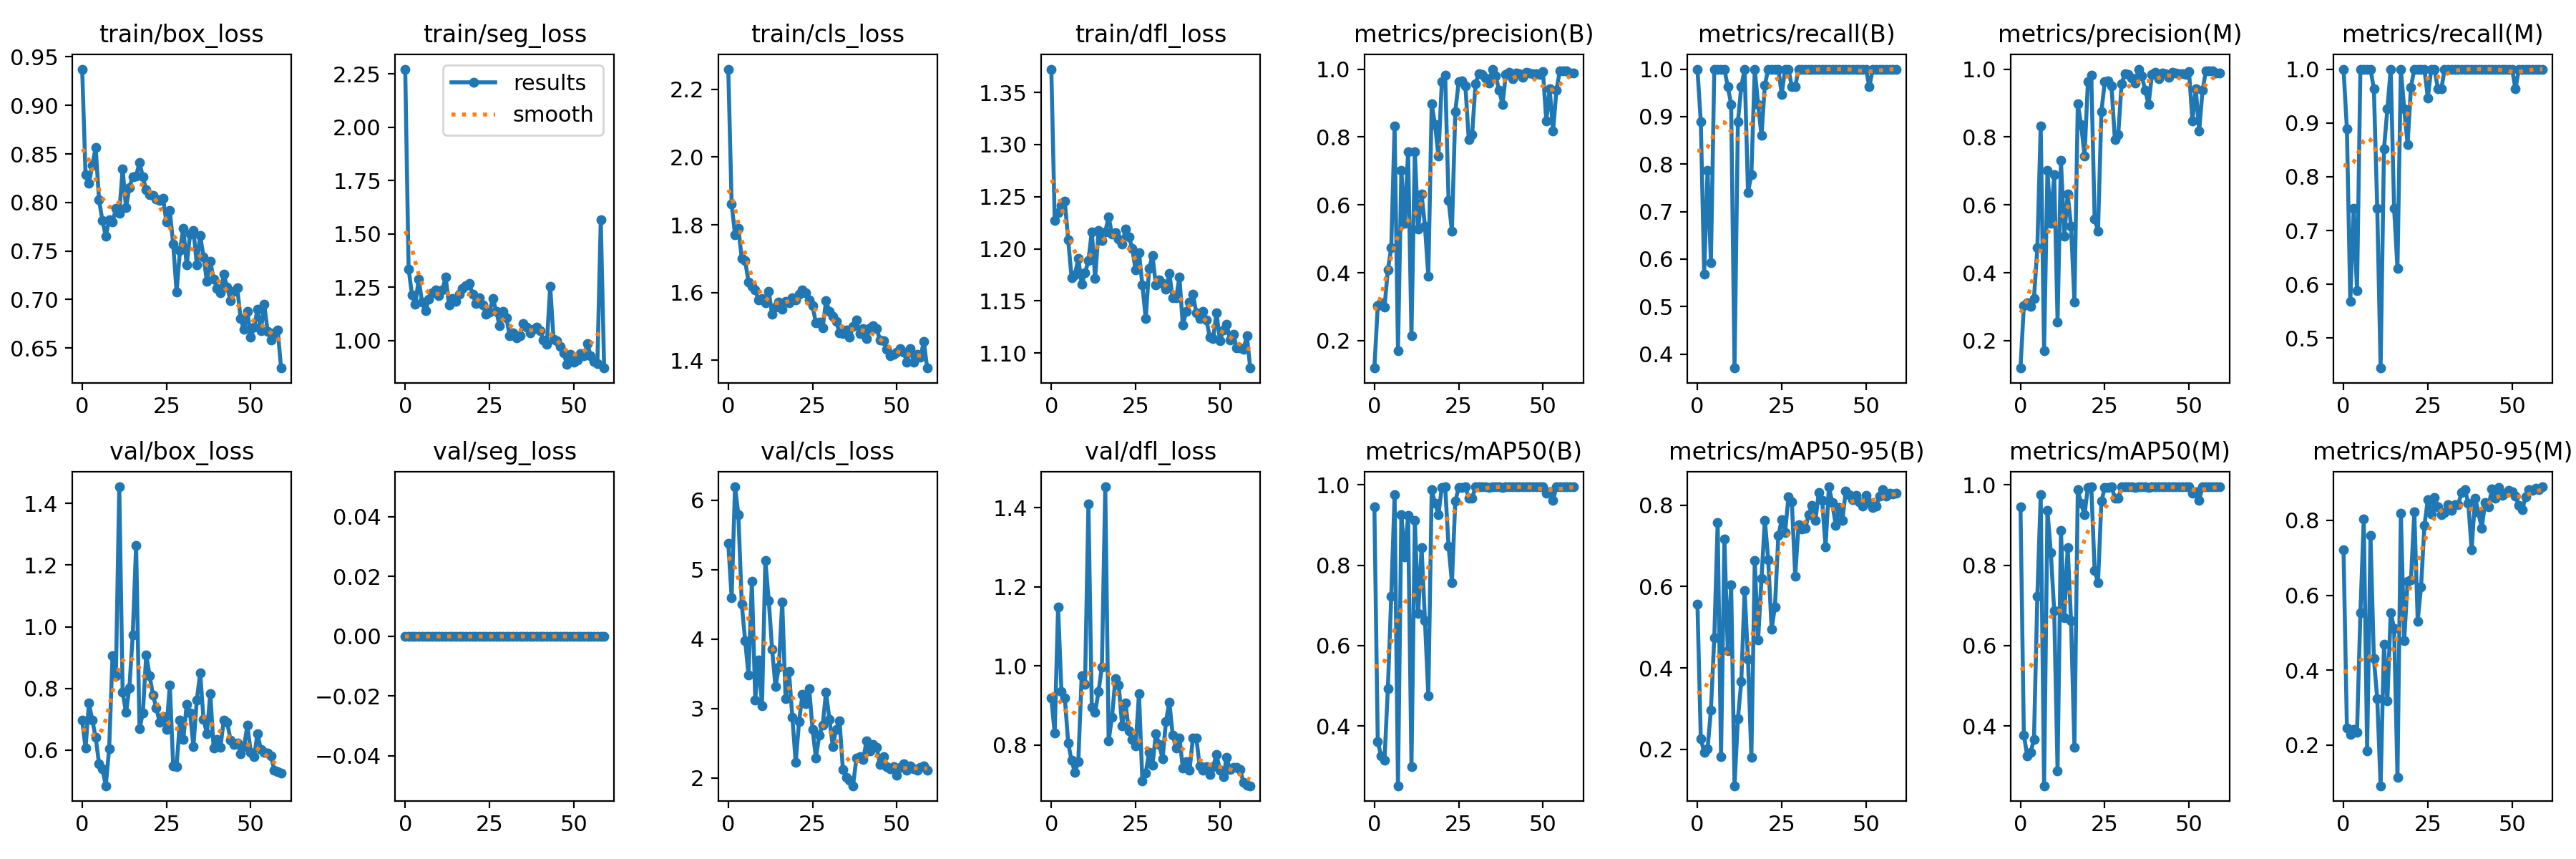

Data behind this chart, as committed beside it:
epoch, train/box_loss, train/seg_loss, train/cls_loss, train/dfl_loss, metrics/precision(B), metrics/recall(B), metrics/mAP50(B), metrics/mAP50-95(B), metrics/precision(M), metrics/recall(M), metrics/mAP50(M), metrics/mAP50-95(M), val/box_loss, val/seg_loss, val/cls_loss, val/dfl_loss, lr/pg0, lr/pg1, lr/pg2
0, 0.9374, 2.272, 2.26, 1.372, 0.1194, 1, 0.9455, 0.5576, 0.1194, 1, 0.9455, 0.7208, 0.6961, 0, 5.377, 0.9185, 0.0006, 0.0006, 0.0006
1, 0.8283, 1.336, 1.861, 1.227, 0.3028, 0.8889, 0.3618, 0.2251, 0.3028, 0.8889, 0.3776, 0.2463, 0.6065, 0, 4.594, 0.83, 0.0012, 0.0012, 0.0012
2, 0.8198, 1.216, 1.771, 1.235, 0.3108, 0.5681, 0.3253, 0.1923, 0.3108, 0.5681, 0.3253, 0.2292, 0.752, 0, 6.191, 1.149, 0.001779, 0.001779, 0.001779
3, 0.8381, 1.172, 1.789, 1.242, 0.2983, 0.7874, 0.3142, 0.2002, 0.3011, 0.7407, 0.3339, 0.2418, 0.6983, 0, 5.791, 0.9357, 0.001901, 0.001901, 0.001901
4, 0.8567, 1.288, 1.7, 1.245, 0.4088, 0.5926, 0.4935, 0.2966, 0.3249, 0.5882, 0.3665, 0.2349, 0.6405, 0, 4.5, 0.9195, 0.001901, 0.001901, 0.001901
5, 0.803, 1.18, 1.693, 1.209, 0.4733, 1, 0.7222, 0.4742, 0.4733, 1, 0.7222, 0.5527, 0.5563, 0, 3.979, 0.8057, 0.001868, 0.001868, 0.001868
6, 0.7811, 1.14, 1.632, 1.173, 0.8329, 1, 0.9754, 0.7573, 0.8329, 1, 0.9754, 0.8037, 0.5398, 0, 3.477, 0.761, 0.001835, 0.001835, 0.001835
7, 0.7654, 1.196, 1.619, 1.175, 0.1707, 1, 0.2511, 0.1823, 0.1707, 1, 0.2511, 0.1849, 0.4843, 0, 4.827, 0.7308, 0.001802, 0.001802, 0.001802
8, 0.782, 1.224, 1.607, 1.191, 0.7021, 1, 0.9254, 0.7178, 0.7021, 1, 0.9368, 0.7598, 0.6042, 0, 3.124, 0.7573, 0.001769, 0.001769, 0.001769
9, 0.7797, 1.238, 1.578, 1.166, 0.5461, 0.963, 0.8199, 0.443, 0.5461, 0.963, 0.8312, 0.4314, 0.9068, 0, 3.695, 0.975, 0.001736, 0.001736, 0.001736
10, 0.7936, 1.21, 1.583, 1.177, 0.7565, 0.9259, 0.9238, 0.6041, 0.6893, 0.7407, 0.6865, 0.323, 0.8401, 0, 3.037, 0.9542, 0.001703, 0.001703, 0.001703
11, 0.7888, 1.239, 1.57, 1.189, 0.2155, 0.3704, 0.2981, 0.11, 0.2556, 0.4444, 0.2881, 0.09141, 1.454, 0, 5.131, 1.409, 0.00167, 0.00167, 0.00167
12, 0.8345, 1.296, 1.604, 1.216, 0.7575, 0.8889, 0.9115, 0.2743, 0.7322, 0.8518, 0.887, 0.4692, 0.7881, 0, 4.558, 0.8951, 0.001637, 0.001637, 0.001637
13, 0.7947, 1.166, 1.536, 1.172, 0.5282, 0.963, 0.6796, 0.3658, 0.5079, 0.9259, 0.6687, 0.3177, 0.7218, 0, 3.853, 0.8835, 0.001604, 0.001604, 0.001604
14, 0.8155, 1.198, 1.556, 1.217, 0.6324, 1, 0.8438, 0.5906, 0.6324, 1, 0.8438, 0.5535, 0.8023, 0, 3.311, 0.935, 0.001571, 0.001571, 0.001571
15, 0.8262, 1.185, 1.571, 1.208, 0.5372, 0.7407, 0.6615, 0.4218, 0.5372, 0.7407, 0.6615, 0.5117, 0.9737, 0, 3.595, 0.9976, 0.001538, 0.001538, 0.001538
16, 0.8271, 1.219, 1.551, 1.216, 0.39, 0.7778, 0.4745, 0.1806, 0.314, 0.6296, 0.3476, 0.1137, 1.265, 0, 4.531, 1.452, 0.001505, 0.001505, 0.001505
17, 0.8412, 1.244, 1.574, 1.231, 0.8968, 1, 0.9871, 0.6636, 0.8968, 1, 0.9871, 0.8194, 0.6685, 0, 3.138, 0.8106, 0.001472, 0.001472, 0.001472
18, 0.8263, 1.258, 1.57, 1.214, 0.836, 0.9259, 0.9539, 0.4681, 0.836, 0.9259, 0.9539, 0.4792, 0.7205, 0, 3.534, 0.8707, 0.001439, 0.001439, 0.001439
19, 0.8129, 1.269, 1.584, 1.216, 0.7437, 0.86, 0.9258, 0.6199, 0.7437, 0.86, 0.9258, 0.637, 0.9095, 0, 2.876, 0.9677, 0.001406, 0.001406, 0.001406
20, 0.8076, 1.218, 1.577, 1.209, 0.9631, 0.9667, 0.9939, 0.7636, 0.9631, 0.9667, 0.9939, 0.6414, 0.8417, 0, 2.221, 0.9511, 0.001373, 0.001373, 0.001373
21, 0.8074, 1.173, 1.594, 1.204, 0.9828, 1, 0.995, 0.6664, 0.9828, 1, 0.995, 0.8226, 0.7784, 0, 2.811, 0.8493, 0.00134, 0.00134, 0.00134
22, 0.8035, 1.2, 1.607, 1.219, 0.6136, 1, 0.8475, 0.4956, 0.5577, 1, 0.7862, 0.531, 0.7364, 0, 3.204, 0.9056, 0.001307, 0.001307, 0.001307
23, 0.8019, 1.168, 1.599, 1.212, 0.5232, 1, 0.7566, 0.5505, 0.5232, 1, 0.7566, 0.6231, 0.6891, 0, 3.072, 0.8355, 0.001274, 0.001274, 0.001274
24, 0.804, 1.123, 1.579, 1.201, 0.8749, 1, 0.959, 0.7255, 0.8749, 1, 0.959, 0.7871, 0.7086, 0, 3.284, 0.814, 0.001241, 0.001241, 0.001241
25, 0.7798, 1.133, 1.56, 1.179, 0.9623, 0.9467, 0.9925, 0.7641, 0.9623, 0.9467, 0.9925, 0.8558, 0.6662, 0, 2.697, 0.7973, 0.001208, 0.001208, 0.001208
26, 0.7915, 1.199, 1.51, 1.196, 0.9643, 0.9999, 0.9939, 0.733, 0.9643, 0.9999, 0.9939, 0.8162, 0.8114, 0, 2.287, 0.9297, 0.001175, 0.001175, 0.001175
27, 0.7568, 1.137, 1.513, 1.165, 0.9498, 1, 0.995, 0.821, 0.9498, 1, 0.995, 0.8609, 0.5486, 0, 2.616, 0.709, 0.001142, 0.001142, 0.001142
28, 0.7078, 1.07, 1.496, 1.133, 0.7917, 0.963, 0.9672, 0.8092, 0.7917, 0.963, 0.9672, 0.8371, 0.5466, 0, 2.763, 0.7287, 0.001109, 0.001109, 0.001109
29, 0.7504, 1.137, 1.575, 1.181, 0.8079, 0.963, 0.9665, 0.6262, 0.8079, 0.963, 0.9665, 0.8146, 0.6976, 0, 3.232, 0.7825, 0.001076, 0.001076, 0.001076
30, 0.7736, 1.108, 1.544, 1.193, 0.9579, 1, 0.995, 0.7515, 0.9579, 1, 0.995, 0.8217, 0.6347, 0, 2.844, 0.7482, 0.001043, 0.001043, 0.001043
31, 0.7354, 1.023, 1.529, 1.166, 0.9864, 1, 0.995, 0.7425, 0.9864, 1, 0.995, 0.8418, 0.7483, 0, 2.454, 0.8292, 0.00101, 0.00101, 0.00101
32, 0.7673, 1.036, 1.514, 1.17, 0.9836, 1, 0.995, 0.7428, 0.9836, 1, 0.995, 0.8265, 0.72, 0, 2.7, 0.8019, 0.000977, 0.000977, 0.000977
33, 0.7714, 1.012, 1.482, 1.167, 0.9742, 1, 0.995, 0.7767, 0.9742, 1, 0.995, 0.8425, 0.6116, 0, 2.821, 0.7651, 0.000944, 0.000944, 0.000944
34, 0.736, 1.024, 1.478, 1.161, 0.9592, 1, 0.9925, 0.8004, 0.9592, 1, 0.9925, 0.8413, 0.7625, 0, 2.117, 0.8592, 0.000911, 0.000911, 0.000911
35, 0.7661, 1.08, 1.489, 1.176, 1, 0.9995, 0.995, 0.7624, 1, 0.9995, 0.995, 0.8739, 0.8504, 0, 2.006, 0.9087, 0.000878, 0.000878, 0.000878
36, 0.744, 1.064, 1.467, 1.153, 0.9793, 1, 0.995, 0.8314, 0.9793, 1, 0.995, 0.8817, 0.6986, 0, 1.966, 0.8258, 0.000845, 0.000845, 0.000845
37, 0.7185, 1.036, 1.5, 1.153, 0.9373, 1, 0.995, 0.8116, 0.9373, 1, 0.995, 0.8466, 0.6539, 0, 1.886, 0.7916, 0.000812, 0.000812, 0.000812
38, 0.7392, 1.053, 1.519, 1.173, 0.8957, 1, 0.9939, 0.6976, 0.8957, 1, 0.9939, 0.7214, 0.7839, 0, 2.28, 0.8186, 0.000779, 0.000779, 0.000779
39, 0.7212, 1.064, 1.478, 1.127, 0.9849, 1, 0.995, 0.8455, 0.9849, 1, 0.995, 0.8589, 0.6056, 0, 2.306, 0.7425, 0.000746, 0.000746, 0.000746
40, 0.7114, 1.047, 1.494, 1.14, 0.9911, 1, 0.995, 0.8067, 0.9911, 1, 0.995, 0.8215, 0.635, 0, 2.261, 0.7576, 0.000713, 0.000713, 0.000713
41, 0.7067, 1.002, 1.464, 1.149, 0.9715, 1, 0.995, 0.7512, 0.9715, 1, 0.995, 0.779, 0.608, 0, 2.53, 0.7371, 0.00068, 0.00068, 0.00068
42, 0.7259, 0.9835, 1.496, 1.157, 0.9895, 1, 0.995, 0.7938, 0.9895, 1, 0.995, 0.8484, 0.6974, 0, 2.384, 0.8175, 0.000647, 0.000647, 0.000647
43, 0.7127, 1.254, 1.502, 1.139, 0.9864, 1, 0.995, 0.7635, 0.9864, 1, 0.995, 0.8358, 0.6911, 0, 2.482, 0.8178, 0.000614, 0.000614, 0.000614
44, 0.6991, 1.006, 1.494, 1.133, 0.9755, 1, 0.995, 0.8357, 0.9755, 1, 0.995, 0.8837, 0.6317, 0, 2.441, 0.748, 0.000581, 0.000581, 0.000581
45, 0.7088, 0.9983, 1.46, 1.14, 0.9897, 1, 0.995, 0.826, 0.9897, 1, 0.995, 0.8591, 0.6173, 0, 2.193, 0.7364, 0.000548, 0.000548, 0.000548
46, 0.712, 0.9743, 1.458, 1.132, 0.9882, 1, 0.995, 0.8144, 0.9882, 1, 0.995, 0.8876, 0.6238, 0, 2.304, 0.7447, 0.000515, 0.000515, 0.000515
47, 0.6802, 0.9416, 1.431, 1.115, 0.9862, 1, 0.995, 0.8251, 0.9862, 1, 0.995, 0.8668, 0.5889, 0, 2.163, 0.7261, 0.000482, 0.000482, 0.000482
48, 0.669, 0.8875, 1.413, 1.114, 0.9869, 1, 0.995, 0.8082, 0.9869, 1, 0.995, 0.8722, 0.612, 0, 2.13, 0.7454, 0.000449, 0.000449, 0.000449
49, 0.688, 0.9358, 1.418, 1.139, 0.9851, 1, 0.995, 0.7974, 0.9851, 1, 0.995, 0.8806, 0.6798, 0, 2.164, 0.7759, 0.000416, 0.000416, 0.000416
50, 0.6613, 0.8992, 1.423, 1.112, 0.9924, 1, 0.995, 0.8252, 0.9924, 1, 0.995, 0.8766, 0.5935, 0, 2.037, 0.7371, 0.000383, 0.000383, 0.000383
51, 0.6712, 0.9099, 1.434, 1.122, 0.8476, 0.963, 0.9792, 0.8069, 0.8476, 0.963, 0.9792, 0.8645, 0.578, 0, 2.15, 0.7195, 0.00035, 0.00035, 0.00035
52, 0.6901, 0.9391, 1.423, 1.128, 0.9426, 1, 0.9818, 0.7954, 0.9426, 1, 0.9818, 0.8403, 0.6536, 0, 2.198, 0.7683, 0.000317, 0.000317, 0.000317
53, 0.6682, 0.9293, 1.395, 1.113, 0.8168, 1, 0.9619, 0.7975, 0.8168, 1, 0.9619, 0.8278, 0.6023, 0, 2.106, 0.738, 0.000284, 0.000284, 0.000284
54, 0.695, 0.9877, 1.435, 1.118, 0.938, 1, 0.995, 0.8234, 0.938, 1, 0.995, 0.8627, 0.5928, 0, 2.17, 0.7431, 0.000251, 0.000251, 0.000251
55, 0.6675, 0.928, 1.394, 1.105, 0.9945, 1, 0.995, 0.838, 0.9945, 1, 0.995, 0.8821, 0.5896, 0, 2.131, 0.7436, 0.000218, 0.000218, 0.000218
56, 0.6585, 0.9008, 1.417, 1.105, 0.9944, 1, 0.995, 0.8234, 0.9944, 1, 0.995, 0.8808, 0.581, 0, 2.107, 0.7385, 0.000185, 0.000185, 0.000185
57, 0.6657, 0.894, 1.409, 1.103, 0.9942, 1, 0.995, 0.8291, 0.9942, 1, 0.995, 0.8862, 0.5353, 0, 2.149, 0.7051, 0.000152, 0.000152, 0.000152
58, 0.6684, 1.566, 1.455, 1.117, 0.9891, 1, 0.995, 0.8281, 0.9891, 1, 0.995, 0.8811, 0.529, 0, 2.169, 0.6992, 0.000119, 0.000119, 0.000119
59, 0.6294, 0.8716, 1.377, 1.086, 0.9879, 1, 0.995, 0.8304, 0.9879, 1, 0.995, 0.8896, 0.5243, 0, 2.107, 0.6972, 8.6e-05, 8.6e-05, 8.6e-05
